The GitHub repository fabricioifc/PinusClassification contains a labelled image folder "data" with 2 categories: not pinus, pinus. Examples follow, each with its label.

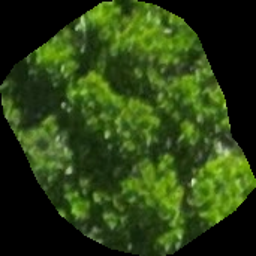
Label: not pinus

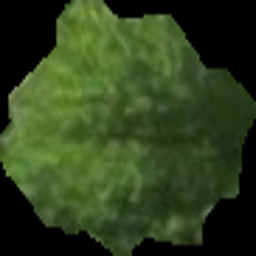
Label: pinus

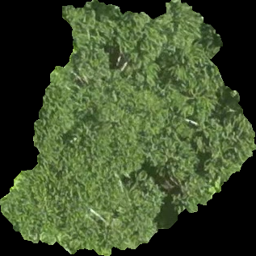
Label: not pinus

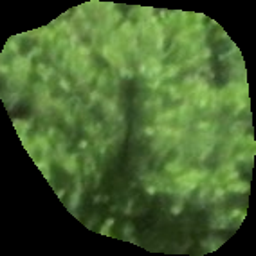
Label: pinus

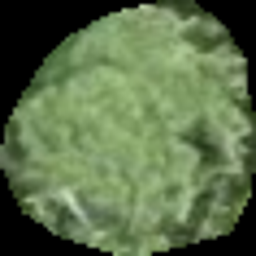
Label: not pinus

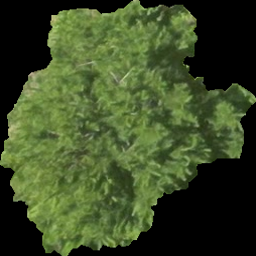
Label: pinus
